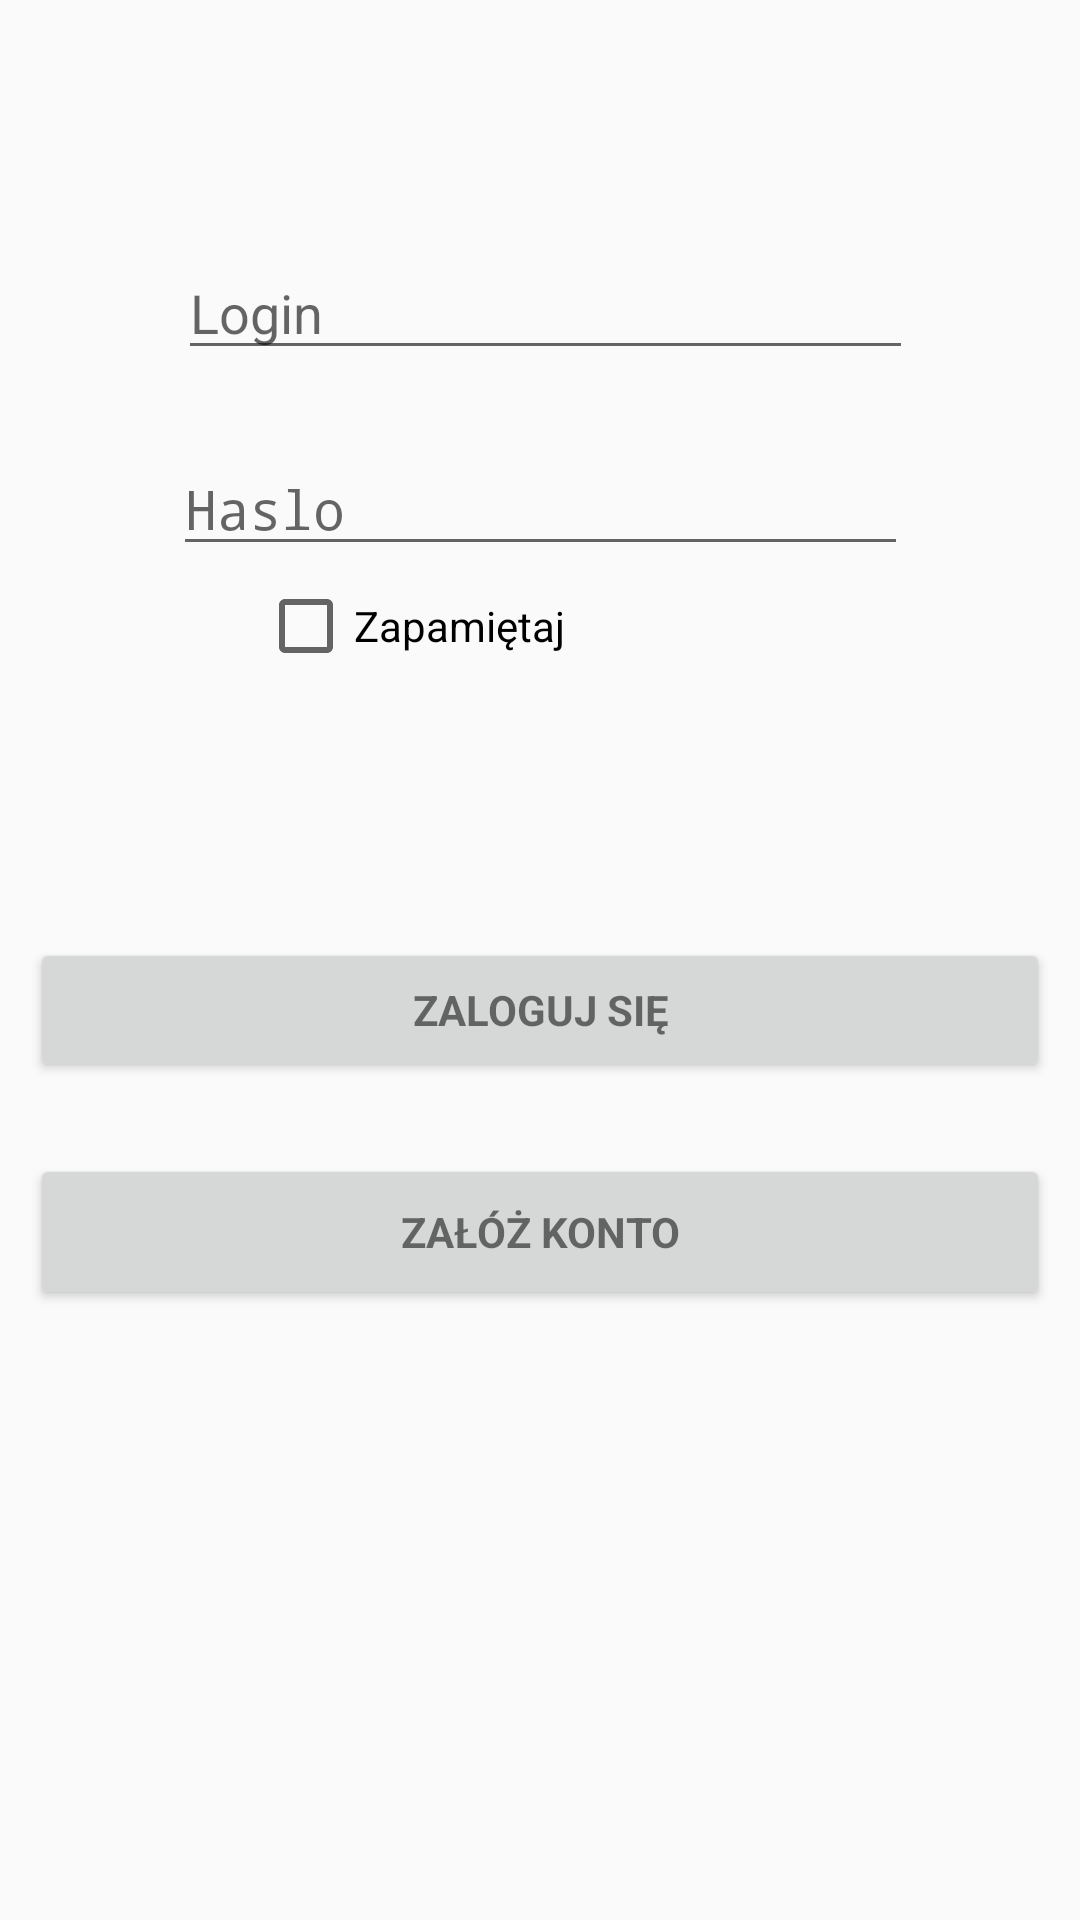

Produce the Android XML layout that renders to this screen, including the resource entries it uses.
<!-- AndroidManifest.xml: application theme AppTheme -->
<!-- res/layout/content_login.xml -->
<?xml version="1.0" encoding="utf-8"?>
<androidx.constraintlayout.widget.ConstraintLayout xmlns:android="http://schemas.android.com/apk/res/android"
    xmlns:app="http://schemas.android.com/apk/res-auto"
    xmlns:tools="http://schemas.android.com/tools"
    android:layout_width="match_parent"
    android:layout_height="match_parent"
    android:paddingLeft="10dp"
    android:paddingTop="10dp"
    android:paddingRight="10dp"
    android:paddingBottom="10dp"
    app:layout_behavior="@string/appbar_scrolling_view_behavior"
    tools:context=".LoginActivity"
    tools:showIn="@layout/activity_login">

    <Button
        android:id="@+id/loginBtn"
        style="?android:textAppearanceSmall"
        android:layout_width="match_parent"
        android:layout_height="wrap_content"
        android:layout_marginTop="124dp"
        android:onClick="click"
        android:text="Zaloguj się"
        android:textStyle="bold"
        app:layout_constraintEnd_toEndOf="parent"
        app:layout_constraintStart_toStartOf="parent"
        app:layout_constraintTop_toBottomOf="@+id/passwordET" />

    <Button
        android:id="@+id/registerBtn"
        style="?android:textAppearanceSmall"
        android:layout_width="match_parent"
        android:layout_height="52dp"
        android:layout_marginTop="24dp"
        android:layout_marginBottom="8dp"
        android:text="Załóż konto"
        android:textStyle="bold"
        android:onClick="click"
        app:layout_constraintBottom_toBottomOf="parent"
        app:layout_constraintEnd_toEndOf="parent"
        app:layout_constraintStart_toStartOf="parent"
        app:layout_constraintTop_toBottomOf="@+id/loginBtn"
        app:layout_constraintVertical_bias="0.0" />



    <EditText
        android:id="@+id/loginET"
        style="@style/Widget.AppCompat.EditText"
        android:layout_width="245dp"
        android:layout_height="wrap_content"
        android:layout_marginTop="72dp"
        android:ems="10"
        android:hint="Login"
        android:inputType="text|textPersonName"
        app:layout_constraintEnd_toEndOf="parent"
        app:layout_constraintHorizontal_bias="0.518"
        app:layout_constraintStart_toStartOf="parent"
        app:layout_constraintTop_toTopOf="parent" />

    <EditText
        android:id="@+id/passwordET"
        android:layout_width="245dp"
        android:layout_height="wrap_content"
        android:layout_marginTop="24dp"
        android:ems="10"
        android:hint="Haslo"
        android:inputType="textPassword"
        app:layout_constraintEnd_toEndOf="parent"
        app:layout_constraintStart_toStartOf="parent"
        app:layout_constraintTop_toBottomOf="@+id/loginET" />

    <CheckBox
        android:onClick="click"
        android:id="@+id/rememberCB"
        android:layout_width="wrap_content"
        android:layout_height="wrap_content"
        android:layout_marginStart="76dp"
        android:layout_marginLeft="76dp"
        android:layout_marginTop="4dp"
        android:text="Zapamiętaj"
        app:layout_constraintStart_toStartOf="parent"
        app:layout_constraintTop_toBottomOf="@+id/passwordET" />

</androidx.constraintlayout.widget.ConstraintLayout>
<!-- resources referenced by this layout -->
<resources>
  <style name="AppTheme" parent="Theme.AppCompat.Light.DarkActionBar">
          
          <item name="colorPrimary">@color/colorPrimary</item>
          <item name="colorPrimaryDark">@color/colorPrimaryDark</item>
          <item name="colorAccent">@color/colorAccent</item>
      </style>
  <color name="colorPrimary">#448AFF</color>
  <color name="colorPrimaryDark">#448AFF</color>
  <color name="colorAccent">#D81B60</color>
</resources>
